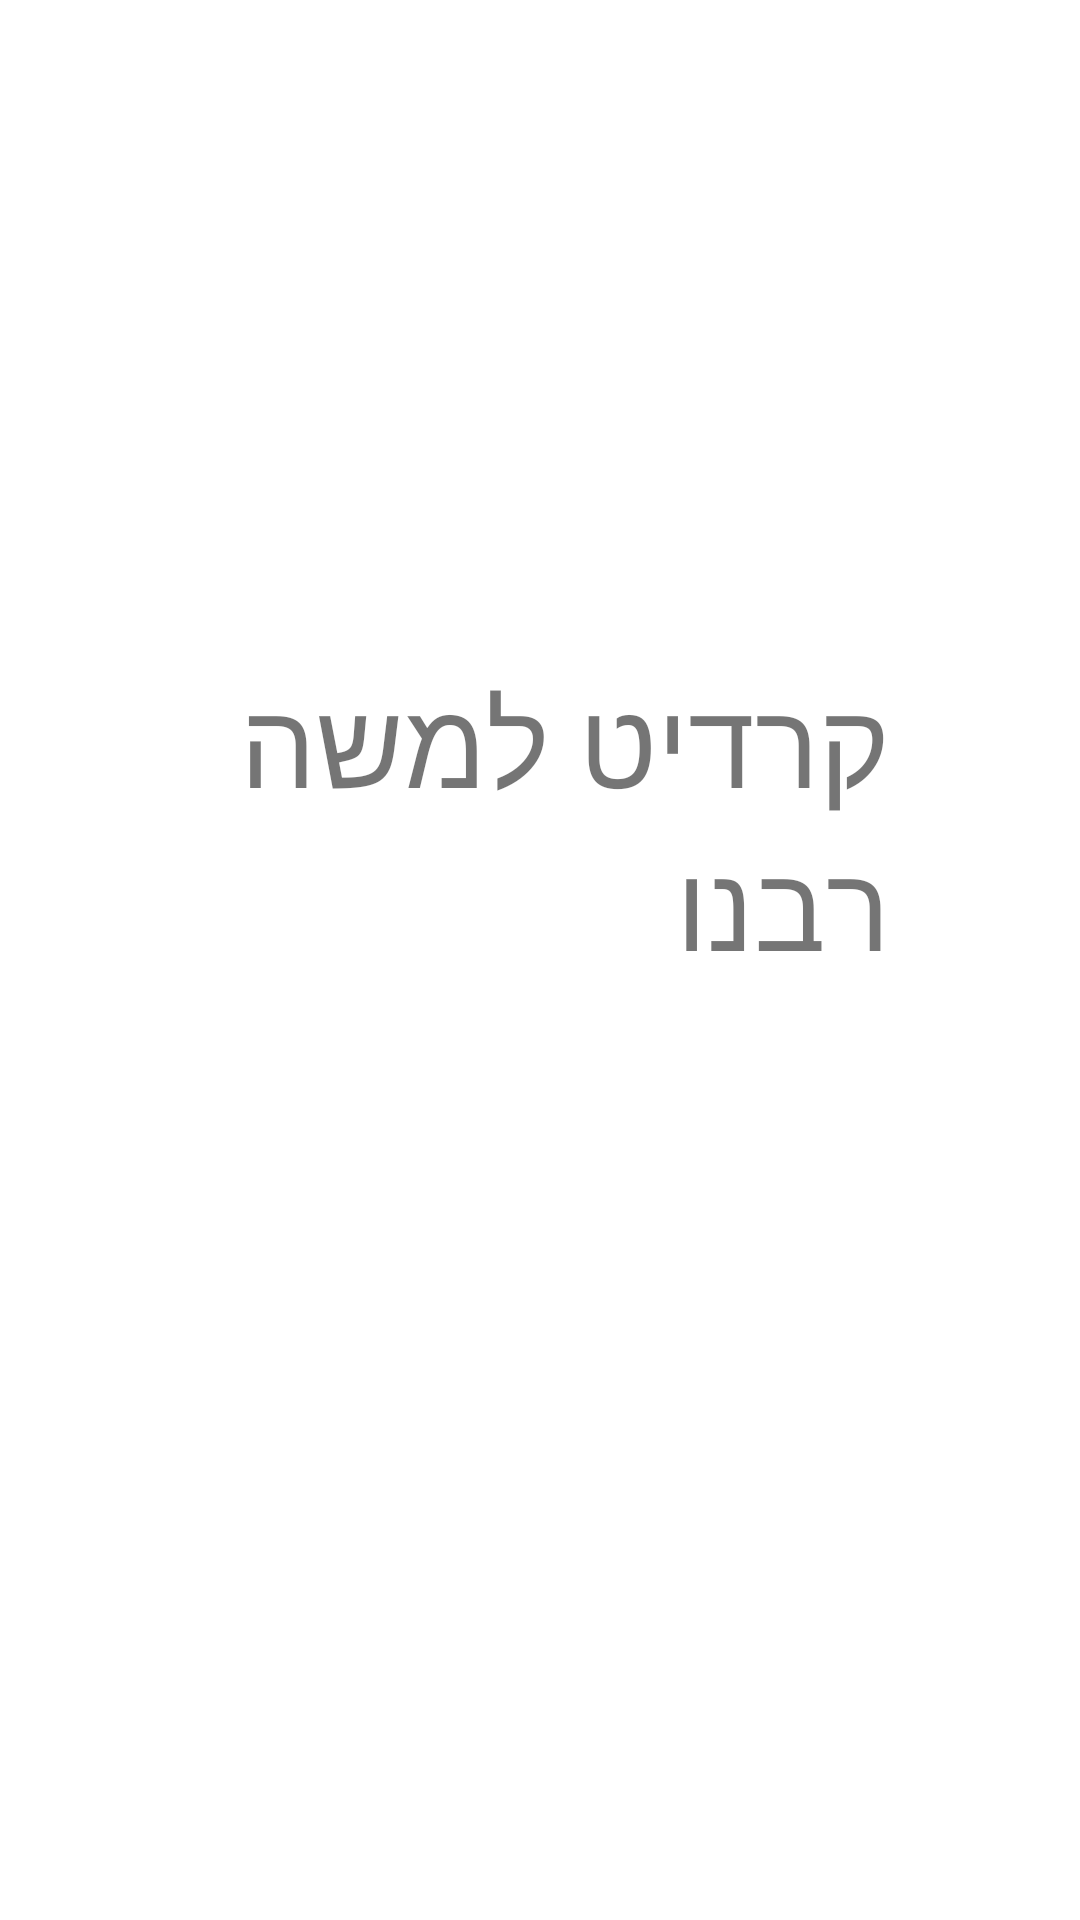

Here is an Android app screen rendered from its layout file. Give the layout XML and the strings, colors and styles it references.
<!-- AndroidManifest.xml: application theme Theme.Work12 -->
<!-- res/layout/activity_main2.xml -->
<?xml version="1.0" encoding="utf-8"?>
<androidx.constraintlayout.widget.ConstraintLayout xmlns:android="http://schemas.android.com/apk/res/android"
    xmlns:app="http://schemas.android.com/apk/res-auto"
    xmlns:tools="http://schemas.android.com/tools"
    android:layout_width="match_parent"
    android:layout_height="match_parent"
    tools:context=".MainActivity2">

    <TextView
        android:id="@+id/textView2"
        android:layout_width="233dp"
        android:layout_height="200dp"
        android:text="קרדיט למשה רבנו"
        android:textSize="40sp"
        app:layout_constraintBottom_toBottomOf="parent"
        app:layout_constraintEnd_toEndOf="parent"
        app:layout_constraintStart_toStartOf="parent"
        app:layout_constraintTop_toTopOf="parent" />
</androidx.constraintlayout.widget.ConstraintLayout>
<!-- resources referenced by this layout -->
<resources>
  <style name="Theme.Work12" parent="Theme.MaterialComponents.DayNight.DarkActionBar">
          
          <item name="colorPrimary">@color/purple_500</item>
          <item name="colorPrimaryVariant">@color/purple_700</item>
          <item name="colorOnPrimary">@color/white</item>
          
          <item name="colorSecondary">@color/teal_200</item>
          <item name="colorSecondaryVariant">@color/teal_700</item>
          <item name="colorOnSecondary">@color/black</item>
          
          <item name="android:statusBarColor">?attr/colorPrimaryVariant</item>
          
      </style>
  <!-- not gathered from this repository: default colours our renderer supplied (Android Studio template values) -->
  <color name="purple_500">#FF6200EE</color>
  <color name="purple_700">#FF3700B3</color>
  <color name="teal_200">#FF03DAC5</color>
  <color name="teal_700">#FF018786</color>
  <color name="black">#FF000000</color>
  <color name="white">#FFFFFFFF</color>
</resources>
